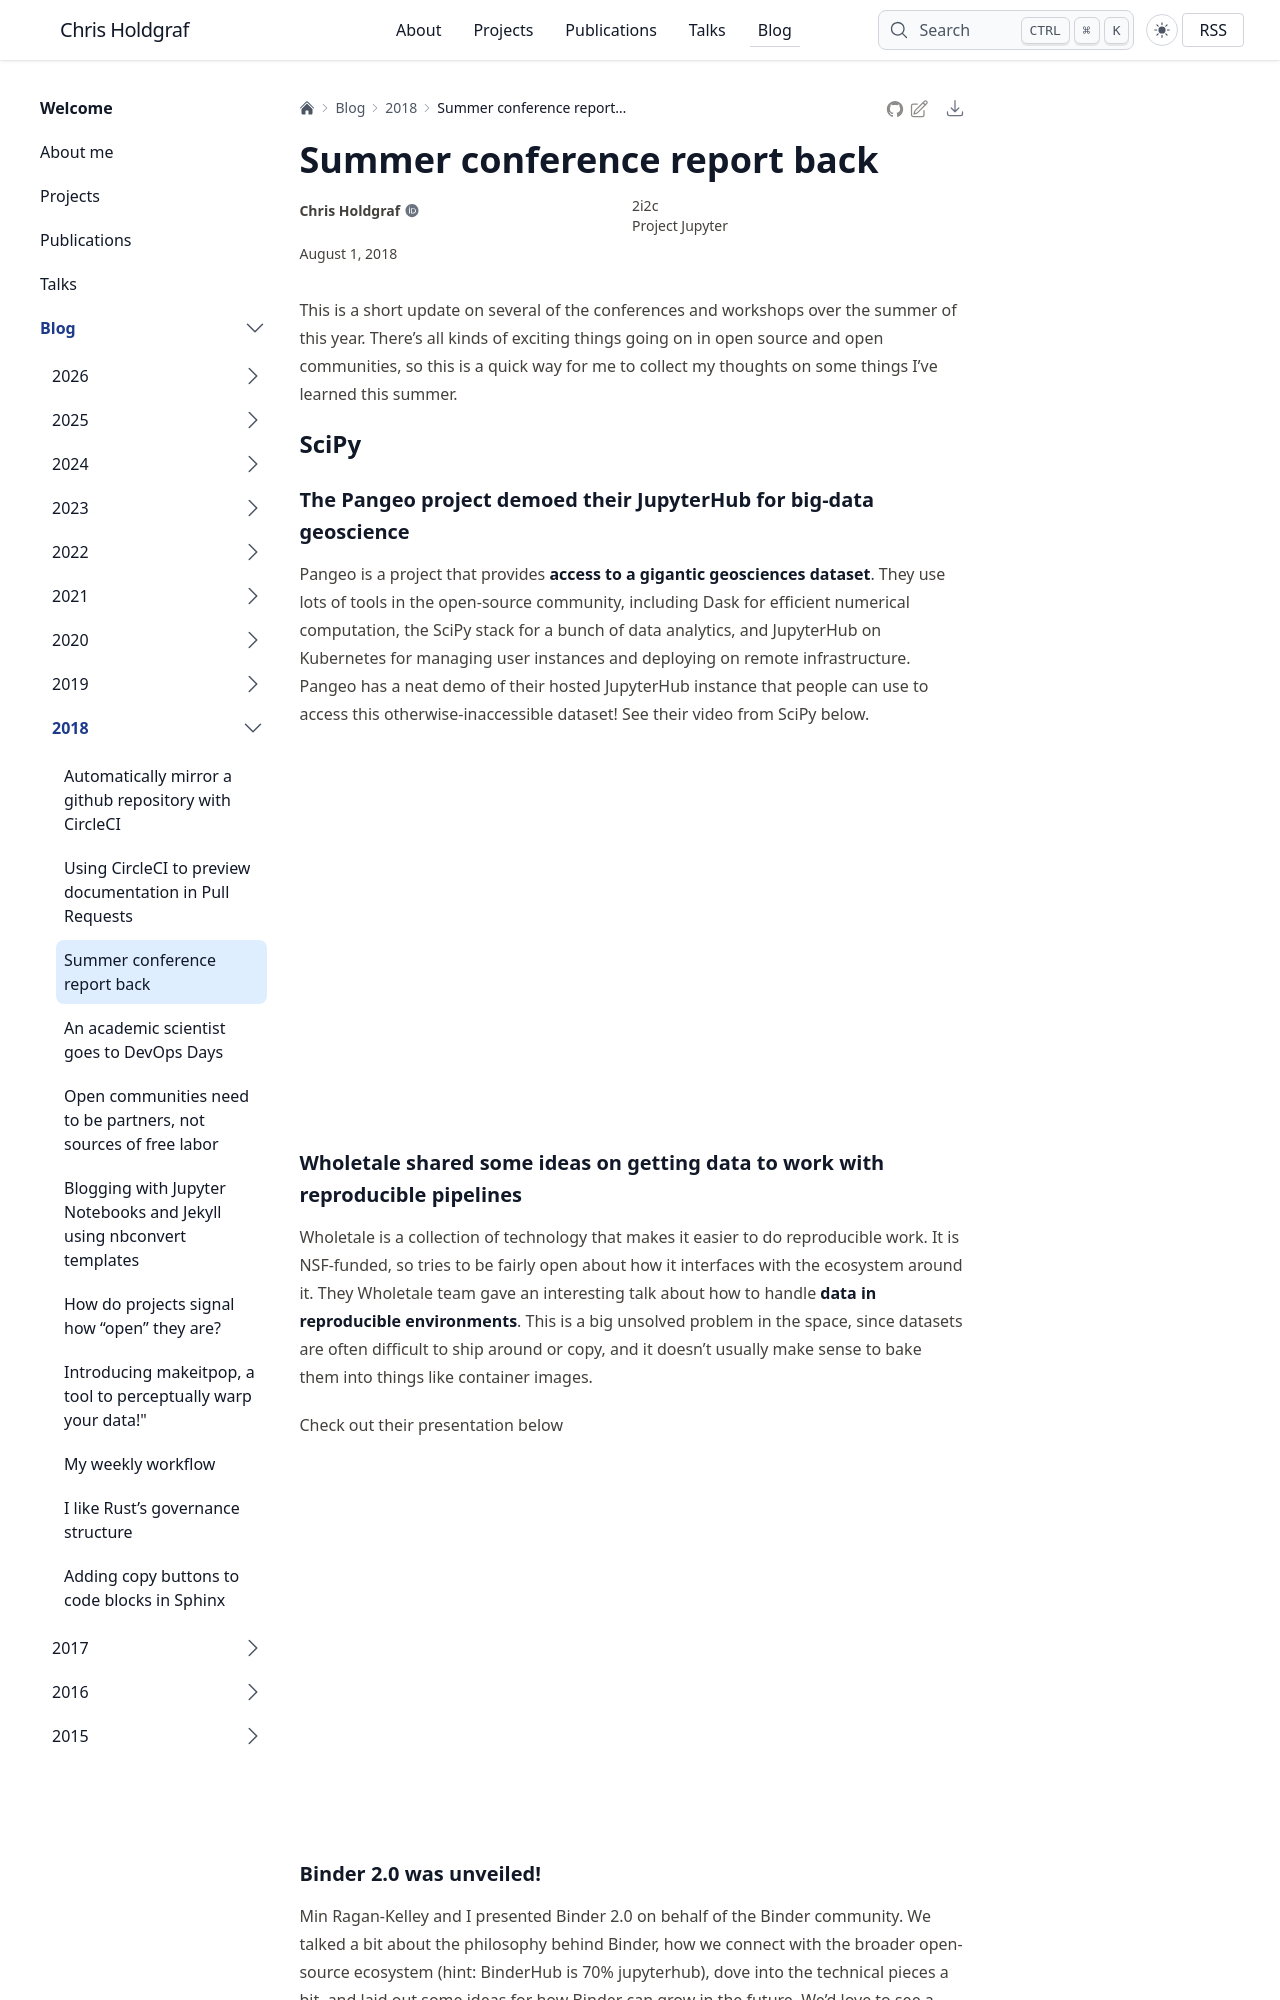

repository: choldgraf/choldgraf.github.io · page: blog/2018/conferences-summer-2018/index.html · generator: sphinx

---
tags:
- python
- conferences
- communities
- jupyter
permalink: summer-conferences-2018
category: report
date: 2018-08-01
---

# Summer conference report back

This is a short update on several of the conferences and workshops over the
summer of this year. There's all kinds of exciting things going on in open
source and open communities, so this is a quick way for me to collect my
thoughts on some things I've learned this summer.

## SciPy

### The Pangeo project demoed their JupyterHub for big-data geoscience

Pangeo is a project that provides
**access to a gigantic geosciences dataset**. They use lots of tools in the
open-source community, including Dask for efficient numerical computation,
the SciPy stack for a bunch of data analytics, and JupyterHub on
Kubernetes for managing user instances and deploying on remote infrastructure.
Pangeo has a neat demo of their hosted JupyterHub instance that people can use
to access this otherwise-inaccessible dataset! See their video from SciPy below.

<iframe width="560" height="315" src="https://www.youtube.com/embed/2rgD5AJsAbE" frameborder="0" allow="autoplay; encrypted-media" allowfullscreen></iframe>

### Wholetale shared some ideas on getting data to work with reproducible pipelines

Wholetale is a collection
of technology that makes it easier to do reproducible work. It is NSF-funded,
so tries to be fairly open about how it interfaces with the ecosystem around it.
They Wholetale team gave an interesting talk about how to handle **data in
reproducible environments**. This is a big unsolved problem in the space, since
datasets are often difficult to ship around or copy, and it doesn't usually make
sense to bake them into things like container images.

Check out their presentation below

<iframe width="560" height="315" src="https://www.youtube.com/embed/X0UX4bW_4w0" frameborder="0" allow="autoplay; encrypted-media" allowfullscreen></iframe>

### Binder 2.0 was unveiled!

Min Ragan-Kelley and I presented Binder 2.0 on
behalf of the Binder community. We talked a bit about the philosophy behind Binder,
how we connect with the broader open-source ecosystem (hint: BinderHub is 70% jupyterhub),
dove into the technical pieces a bit, and laid out some ideas for how Binder can
grow in the future. We'd love to see a world where there are **BinderHubs all over
the scientific landscape** (e.g. "binder.berkeley.edu") that users can select based
on their institutional affiliation or address.

In addition, the Binder team collaborated on [a "Binder 2.0"
paper](https://github.com/scipy-conference/scipy_proceedings/pull/386),
which will be published in the proceedings from SciPy. Hooray citable
research artifacts!

Here's our Binder talk:

<iframe width="560" height="315" src="https://www.youtube.com/embed/KcC0W5LP9GM" frameborder="0" allow="autoplay; encrypted-media" allowfullscreen></iframe>
